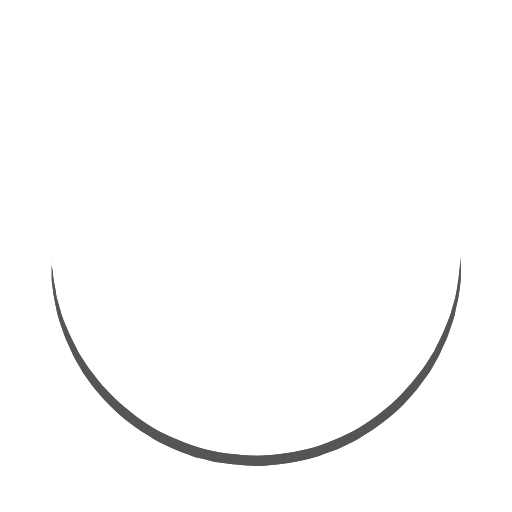
t = 0.00 s
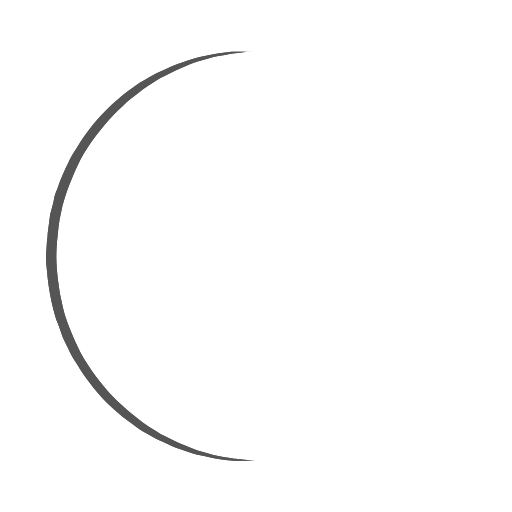
t = 0.25 s
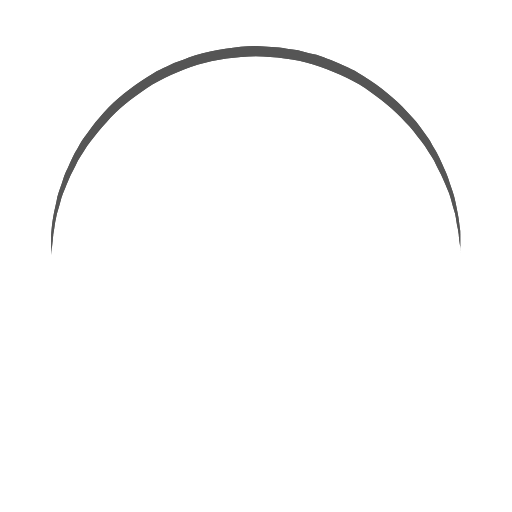
t = 0.50 s
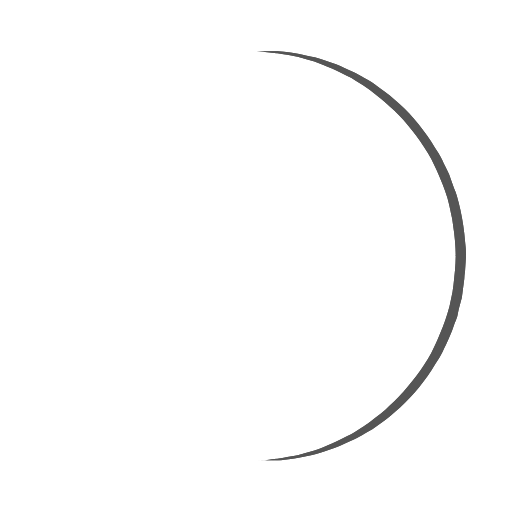
t = 0.75 s

The animated SVG that drew these frames (rendered in a browser with its animation timeline set to each time). Animation: 1 SMIL element (animateTransform=1); one cycle of 1.00 s, repeats indefinitely.

<?xml version="1.0" encoding="utf-8"?><svg width='120px' height='120px' xmlns="http://www.w3.org/2000/svg" viewBox="0 0 100 100" preserveAspectRatio="xMidYMid" class="uil-ring"><rect x="0" y="0" width="100" height="100" fill="none" class="bk"></rect><defs><filter id="uil-ring-shadow" x="-100%" y="-100%" width="300%" height="300%"><feOffset result="offOut" in="SourceGraphic" dx="0" dy="0"></feOffset><feGaussianBlur result="blurOut" in="offOut" stdDeviation="0"></feGaussianBlur><feBlend in="SourceGraphic" in2="blurOut" mode="normal"></feBlend></filter></defs><path d="M10,50c0,0,0,0.5,0.1,1.4c0,0.5,0.1,1,0.2,1.7c0,0.3,0.1,0.7,0.1,1.1c0.1,0.4,0.1,0.8,0.2,1.2c0.2,0.8,0.3,1.8,0.5,2.8 c0.3,1,0.6,2.1,0.9,3.2c0.3,1.1,0.9,2.3,1.4,3.5c0.5,1.2,1.2,2.4,1.8,3.7c0.3,0.6,0.8,1.2,1.2,1.9c0.4,0.6,0.8,1.3,1.3,1.9 c1,1.2,1.9,2.6,3.1,3.7c2.2,2.5,5,4.7,7.9,6.7c3,2,6.5,3.4,10.1,4.6c3.6,1.1,7.5,1.5,11.2,1.6c4-0.1,7.7-0.6,11.3-1.6 c3.6-1.2,7-2.6,10-4.6c3-2,5.8-4.2,7.9-6.7c1.2-1.2,2.1-2.5,3.1-3.7c0.5-0.6,0.9-1.3,1.3-1.9c0.4-0.6,0.8-1.3,1.2-1.9 c0.6-1.3,1.3-2.5,1.8-3.7c0.5-1.2,1-2.4,1.4-3.5c0.3-1.1,0.6-2.2,0.9-3.2c0.2-1,0.4-1.9,0.5-2.8c0.1-0.4,0.1-0.8,0.2-1.2 c0-0.4,0.1-0.7,0.1-1.1c0.1-0.7,0.1-1.2,0.2-1.7C90,50.5,90,50,90,50s0,0.5,0,1.4c0,0.5,0,1,0,1.7c0,0.3,0,0.7,0,1.1 c0,0.4-0.1,0.8-0.1,1.2c-0.1,0.9-0.2,1.8-0.4,2.8c-0.2,1-0.5,2.1-0.7,3.3c-0.3,1.2-0.8,2.4-1.2,3.7c-0.2,0.7-0.5,1.3-0.8,1.9 c-0.3,0.7-0.6,1.3-0.9,2c-0.3,0.7-0.7,1.3-1.1,2c-0.4,0.7-0.7,1.4-1.2,2c-1,1.3-1.9,2.7-3.1,4c-2.2,2.7-5,5-8.1,7.1 c-0.8,0.5-1.6,1-2.4,1.5c-0.8,0.5-1.7,0.9-2.6,1.3L66,87.7l-1.4,0.5c-0.9,0.3-1.8,0.7-2.8,1c-3.8,1.1-7.9,1.7-11.8,1.8L47,90.8 c-1,0-2-0.2-3-0.3l-1.5-0.2l-0.7-0.1L41.1,90c-1-0.3-1.9-0.5-2.9-0.7c-0.9-0.3-1.9-0.7-2.8-1L34,87.7l-1.3-0.6 c-0.9-0.4-1.8-0.8-2.6-1.3c-0.8-0.5-1.6-1-2.4-1.5c-3.1-2.1-5.9-4.5-8.1-7.1c-1.2-1.2-2.1-2.7-3.1-4c-0.5-0.6-0.8-1.4-1.2-2 c-0.4-0.7-0.8-1.3-1.1-2c-0.3-0.7-0.6-1.3-0.9-2c-0.3-0.7-0.6-1.3-0.8-1.9c-0.4-1.3-0.9-2.5-1.2-3.7c-0.3-1.2-0.5-2.3-0.7-3.3 c-0.2-1-0.3-2-0.4-2.8c-0.1-0.4-0.1-0.8-0.1-1.2c0-0.4,0-0.7,0-1.1c0-0.7,0-1.2,0-1.7C10,50.5,10,50,10,50z" fill="#545454" filter="url(#uil-ring-shadow)"><animateTransform attributeName="transform" type="rotate" from="0 50 50" to="360 50 50" repeatCount="indefinite" dur="1s"></animateTransform></path></svg>
